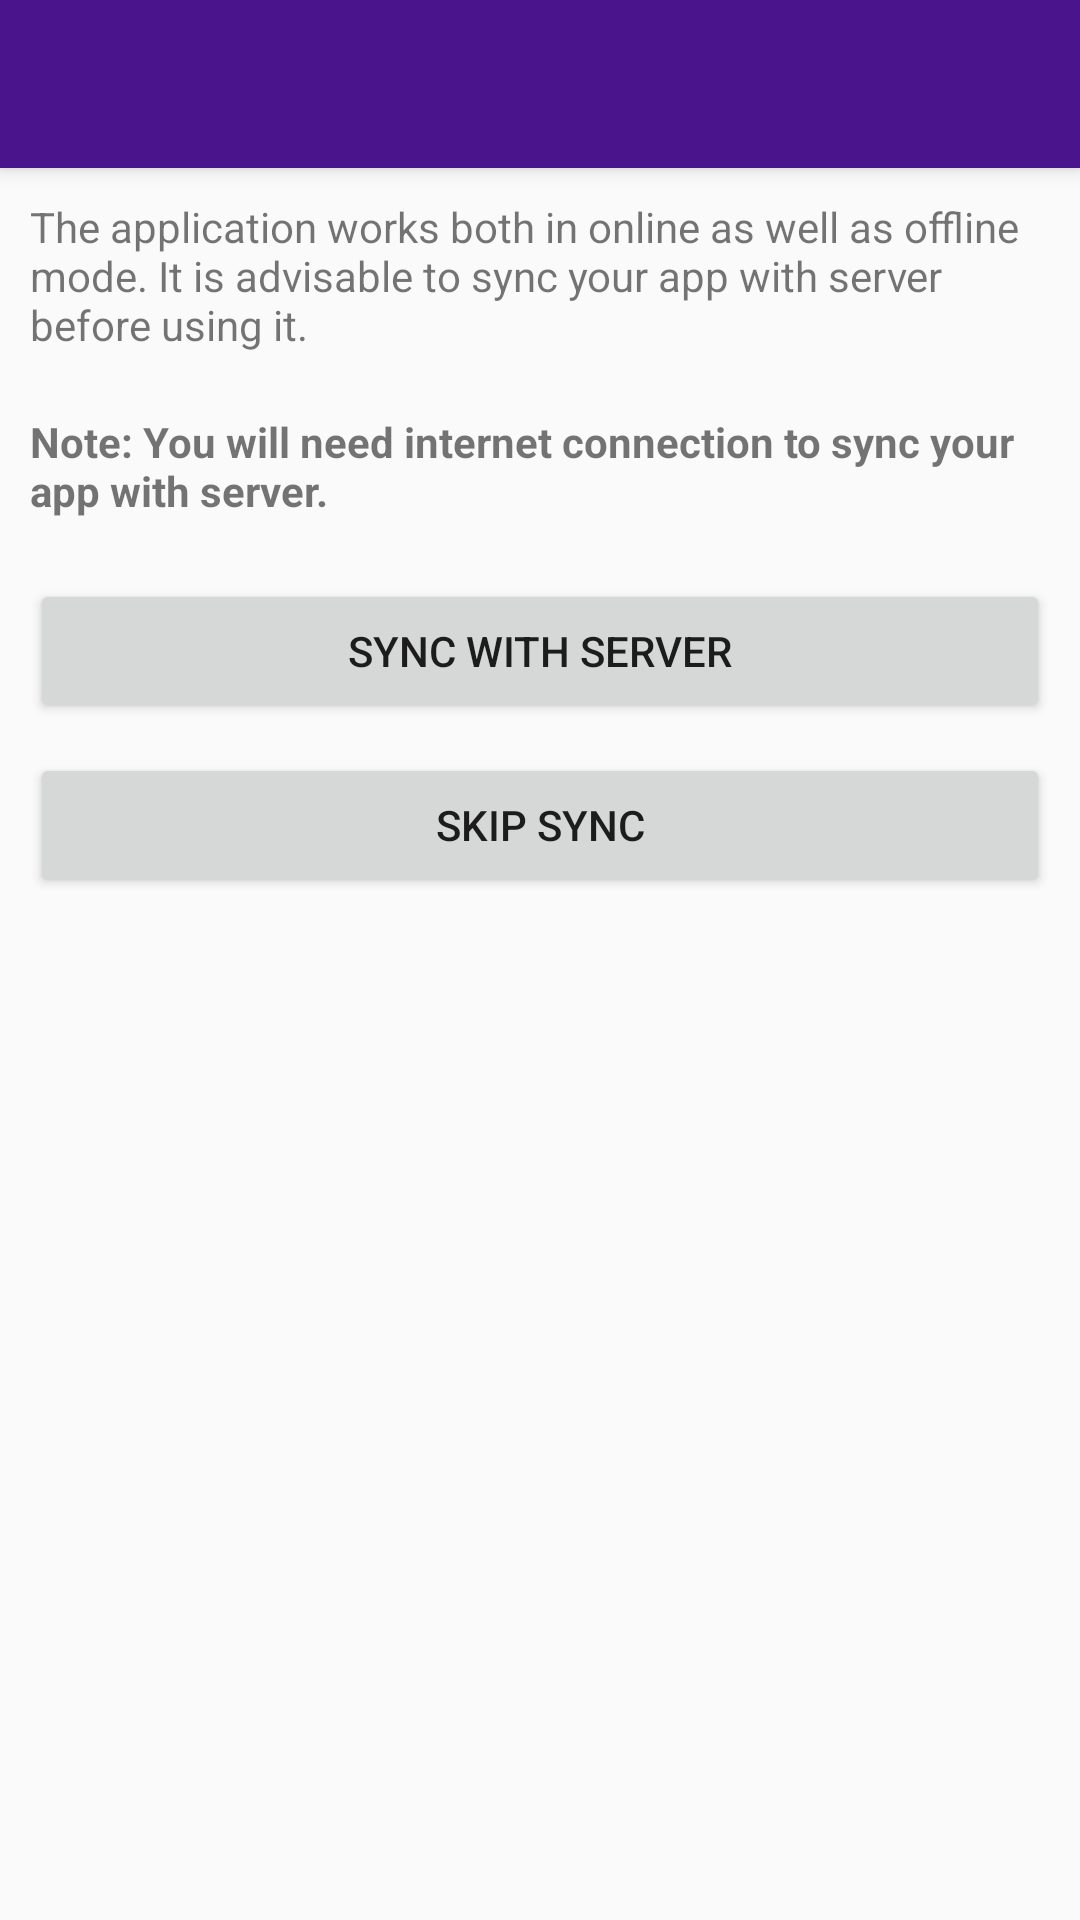

Write the Android layout XML for this screen, with the resource values it uses.
<!-- AndroidManifest.xml: activity theme AppTheme.NoActionBar -->
<!-- res/layout/activity_sync_db.xml -->
<?xml version="1.0" encoding="utf-8"?>
<android.support.design.widget.CoordinatorLayout xmlns:android="http://schemas.android.com/apk/res/android"
    xmlns:app="http://schemas.android.com/apk/res-auto"
    xmlns:tools="http://schemas.android.com/tools"
    android:layout_width="match_parent"
    android:layout_height="match_parent"
    tools:context=".SyncDbActivity">

    <android.support.design.widget.AppBarLayout
        android:layout_width="match_parent"
        android:layout_height="wrap_content"
        android:theme="@style/AppTheme.AppBarOverlay">

        <android.support.v7.widget.Toolbar
            android:id="@+id/toolbar"
            android:layout_width="match_parent"
            android:layout_height="?attr/actionBarSize"
            android:background="?attr/colorPrimary"
            app:popupTheme="@style/AppTheme.PopupOverlay" />

    </android.support.design.widget.AppBarLayout>

    <LinearLayout xmlns:android="http://schemas.android.com/apk/res/android"
        xmlns:app="http://schemas.android.com/apk/res-auto"
        xmlns:tools="http://schemas.android.com/tools"
        android:layout_width="match_parent"
        android:layout_height="match_parent"
        android:orientation="vertical"
        app:layout_behavior="@string/appbar_scrolling_view_behavior">

    <TextView
        android:layout_width="match_parent"
        android:layout_height="wrap_content"
        android:textAppearance="?android:attr/textAppearanceSmall"
        android:text="@string/sync_text"
        android:id="@+id/lblSyncMsg"
        android:gravity="left"
        android:layout_margin="10dp"/>
    <TextView
        android:layout_width="match_parent"
        android:layout_height="wrap_content"
        android:textAppearance="?android:attr/textAppearanceSmall"
        android:text="@string/need_internet_text"
        android:textStyle="bold"
        android:id="@+id/lblNeedInternet"
        android:gravity="left"
        android:layout_margin="10dp"/>

    <Button
        android:layout_width="match_parent"
        android:layout_height="wrap_content"
        android:layout_below="@+id/lblNeedInternet"
        android:layout_marginTop="10dp"
        android:layout_marginLeft="10dp"
        android:layout_marginRight="10dp"
        android:text="Sync with server"
        android:id="@+id/btnSyncWithServer"
        android:layout_centerVertical="true"
        android:layout_centerHorizontal="true"
        android:onClick="syncWithServerClicked"/>


    <Button
        android:layout_width="match_parent"
        android:layout_height="wrap_content"
        android:layout_below="@+id/citySpinner"
        android:layout_marginTop="10dp"
        android:layout_marginLeft="10dp"
        android:layout_marginRight="10dp"
        android:text="Skip sync"
        android:id="@+id/btnSkip"
        android:layout_centerVertical="true"
        android:layout_centerHorizontal="true"
        android:onClick="skipClicked"/>

    <TextView
        android:layout_width="match_parent"
        android:layout_height="wrap_content"
        android:textAppearance="?android:attr/textAppearanceMedium"
        android:text=""
        android:layout_below="@+id/btnSyncWithServer"
        android:id="@+id/lblError"
        android:gravity="center|center_horizontal"
        android:layout_margin="10dp"/>



</LinearLayout>
</android.support.design.widget.CoordinatorLayout>
<!-- resources referenced by this layout -->
<resources>
  <string name="need_internet_text">Note: You will need internet connection to sync your app with server.</string>
  <string name="sync_text">The application works both in online as well as offline mode. It is advisable to sync your app with server before using it.</string>
  <style name="AppTheme.AppBarOverlay" parent="ThemeOverlay.AppCompat.Dark.ActionBar" />
  <style name="AppTheme.PopupOverlay" parent="ThemeOverlay.AppCompat.Light" />
  <style name="AppTheme.NoActionBar">
          <item name="windowActionBar">false</item>
          <item name="windowNoTitle">true</item>
      </style>
</resources>
